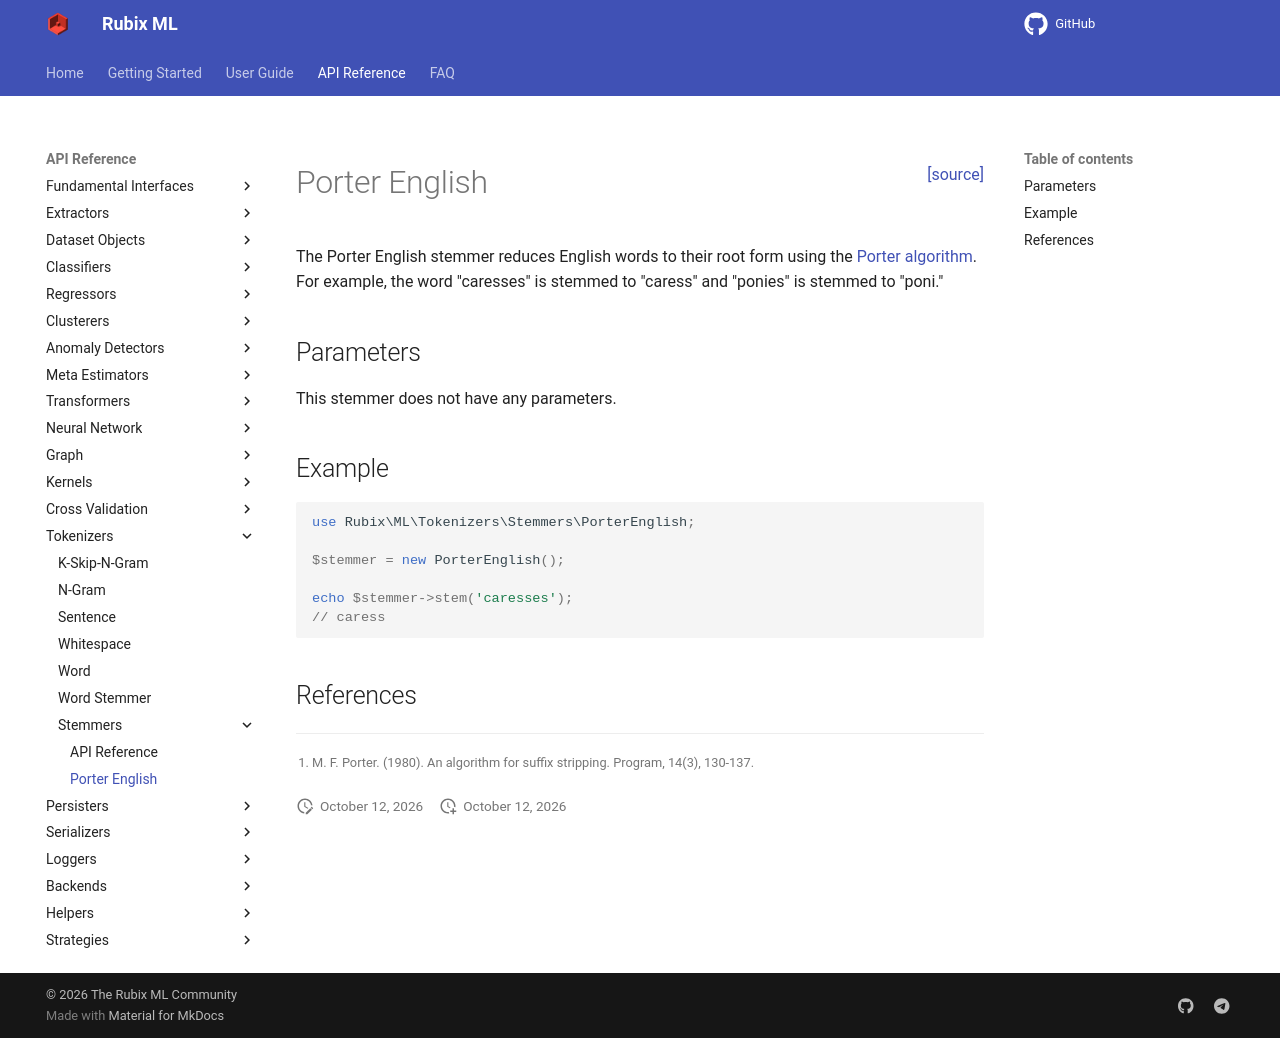

repository: RubixML/ML · page: 3.0/tokenizers/stemmers/porter-english.html · generator: mkdocs

<span style="float:right;"><a href="https://github.com/RubixML/ML/blob/master/src/Tokenizers/Stemmers/PorterEnglish.php">[source]</a></span>

# Porter English

The Porter English stemmer reduces English words to their root form using the [Porter algorithm](https://tartarus.org/martin/PorterStemmer/index.html). For example, the word "caresses" is stemmed to "caress" and "ponies" is stemmed to "poni."

## Parameters

This stemmer does not have any parameters.

## Example

```php
use Rubix\ML\Tokenizers\Stemmers\PorterEnglish;

$stemmer = new PorterEnglish();

echo $stemmer->stem('caresses');
// caress
```

## References

[^1]: M. F. Porter. (1980). An algorithm for suffix stripping. Program, 14(3), 130-137.
